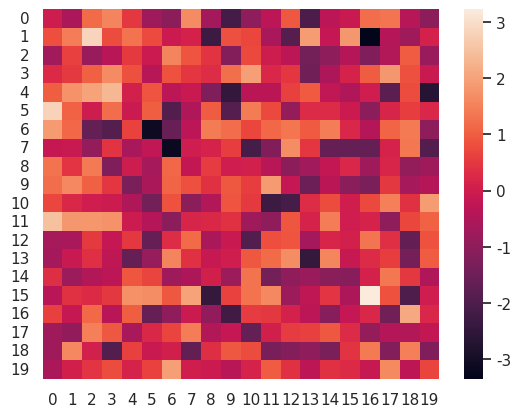

The script that saved this image:
# -*- coding: utf-8 -*-
"""
Created on Sun Mar  7 08:45:37 2021

[redacted]
"""
import numpy as np
from numpy import random
import pandas as pd

import matplotlib.pyplot as plt

import seaborn as sns
sns.set()


N = 20
R = random.randn(N, N)

fig = plt.figure()
sns_plot = sns.heatmap(R)
# fig.savefig("heatmap.pdf", bbox_inches='tight') # 减少边缘空白
plt.show()
